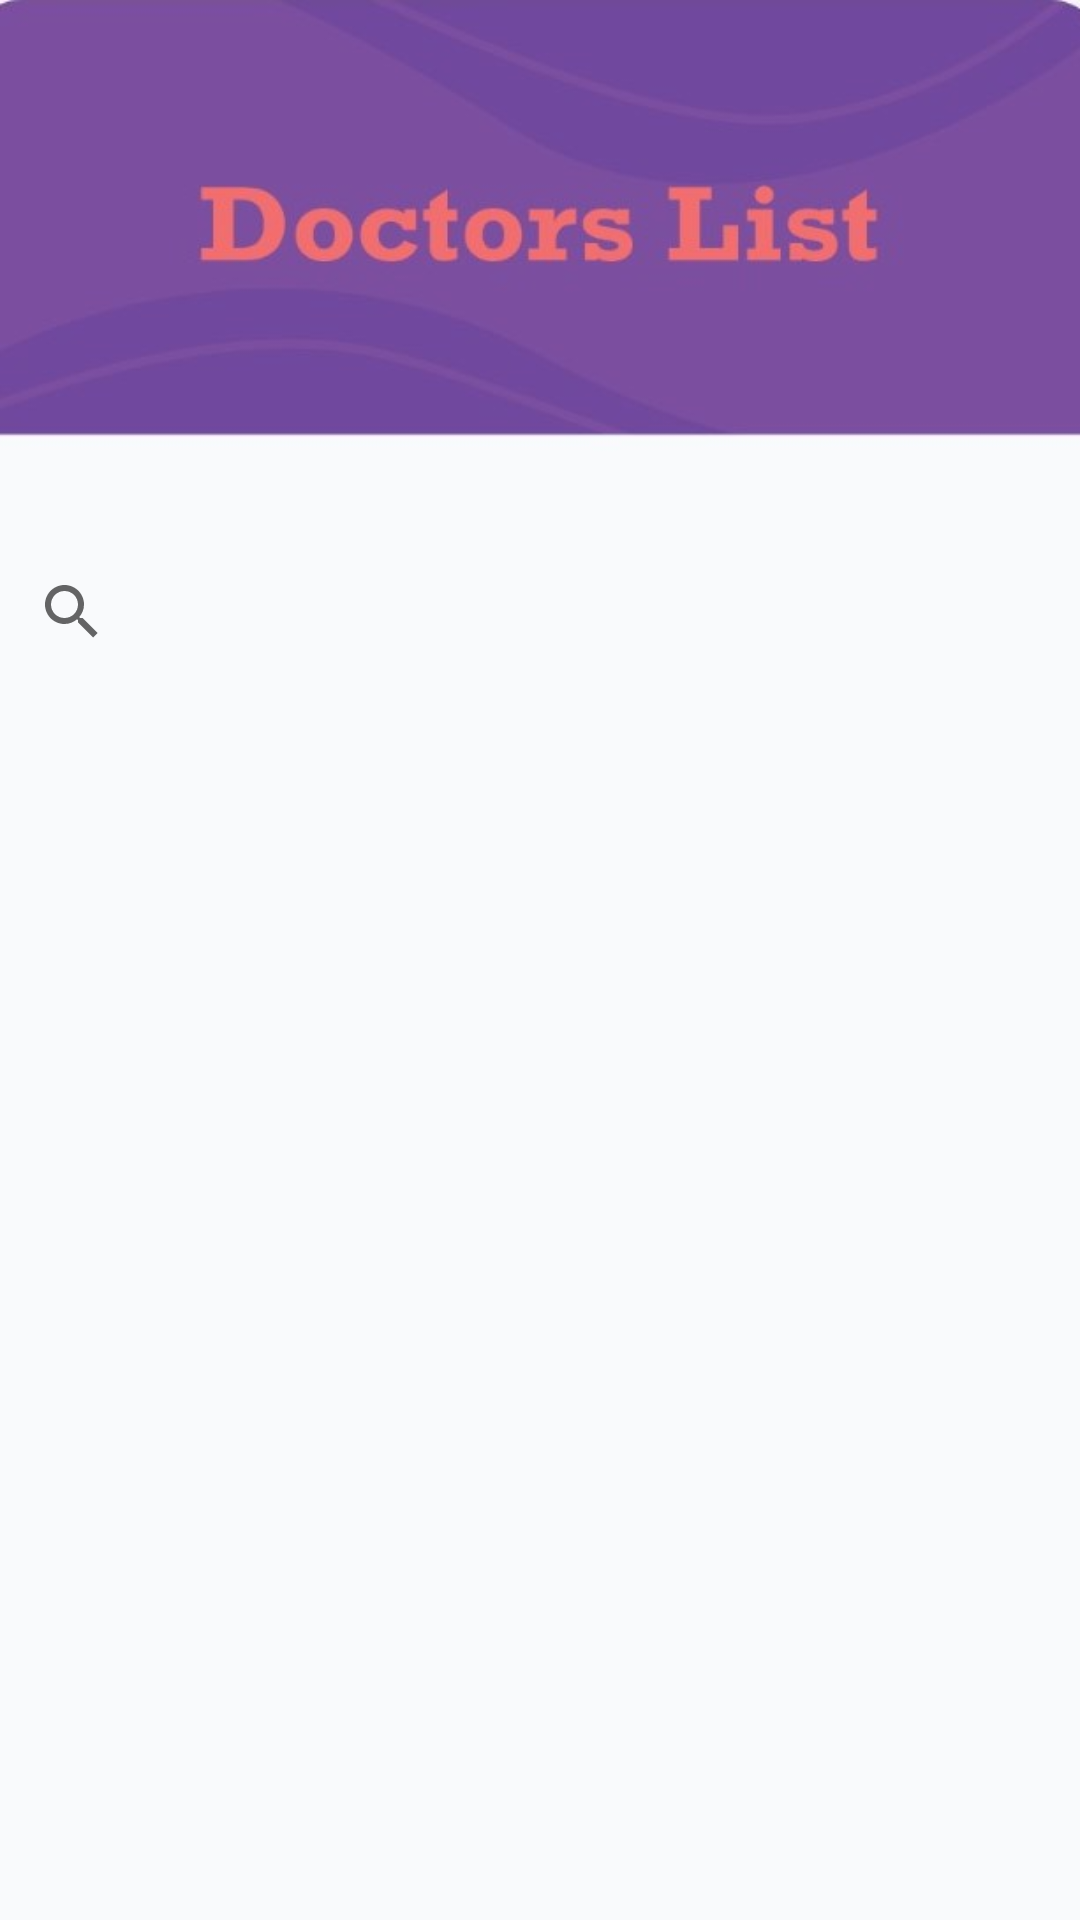

This screen was rendered from an Android layout file. Write that file and the resources it references.
<!-- AndroidManifest.xml: application theme AppTheme.NoActionBar -->
<!-- res/layout/activity_docs_profile.xml -->
<?xml version="1.0" encoding="utf-8"?>
<LinearLayout xmlns:android="http://schemas.android.com/apk/res/android"
    xmlns:app="http://schemas.android.com/apk/res-auto"
    xmlns:tools="http://schemas.android.com/tools"
    android:layout_width="match_parent"
    android:layout_height="match_parent"
    android:orientation="vertical"
    android:background="@drawable/docs_list"
    tools:context=".Doctors_Profile.Docs_ProfileActivity">
    <androidx.appcompat.widget.SearchView
        android:id="@+id/search"
        android:layout_width="390dp"
        android:layout_height="wrap_content"
        android:layout_marginTop="180dp"
        tools:ignore="MissingConstraints">

    </androidx.appcompat.widget.SearchView>
    <androidx.recyclerview.widget.RecyclerView
        android:layout_width="match_parent"
        android:layout_height="match_parent"
        android:id="@+id/recycler_docs">
    </androidx.recyclerview.widget.RecyclerView>

</LinearLayout>
<!-- resources referenced by this layout -->
<resources>
  <!-- drawable docs_list: jpeg bitmap (drawable-v24, 40722 bytes) -->
  <style name="AppTheme.NoActionBar">
          <item name="windowActionBar">false</item>
          <item name="windowNoTitle">true</item>
      </style>
</resources>
